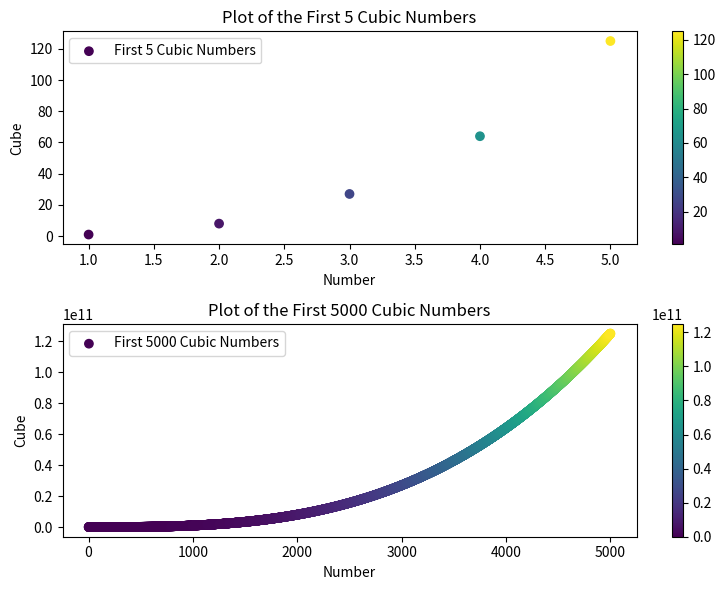

Write the Python code that produced this figure.
import matplotlib.pyplot as plt
import numpy as np

# Define the range of numbers for the first 5 cubic numbers
x_small = np.arange(1, 6)
y_small = x_small ** 3

# Define the range of numbers for the first 5000 cubic numbers
x_large = np.arange(1, 5001)
y_large = x_large ** 3

# Create the first plot for the first 5 cubic numbers
plt.figure(figsize=(8, 6))
plt.subplot(2, 1, 1)
plt.scatter(x_small, y_small, c=y_small, cmap='viridis', label='First 5 Cubic Numbers')
plt.colorbar()
plt.title('Plot of the First 5 Cubic Numbers')
plt.xlabel('Number')
plt.ylabel('Cube')
plt.legend()

# Create the second plot for the first 5000 cubic numbers
plt.subplot(2, 1, 2)
plt.scatter(x_large, y_large, c=y_large, cmap='viridis', label='First 5000 Cubic Numbers')
plt.colorbar()
plt.title('Plot of the First 5000 Cubic Numbers')
plt.xlabel('Number')
plt.ylabel('Cube')
plt.legend()

# Show the plots
plt.tight_layout()
plt.show()
